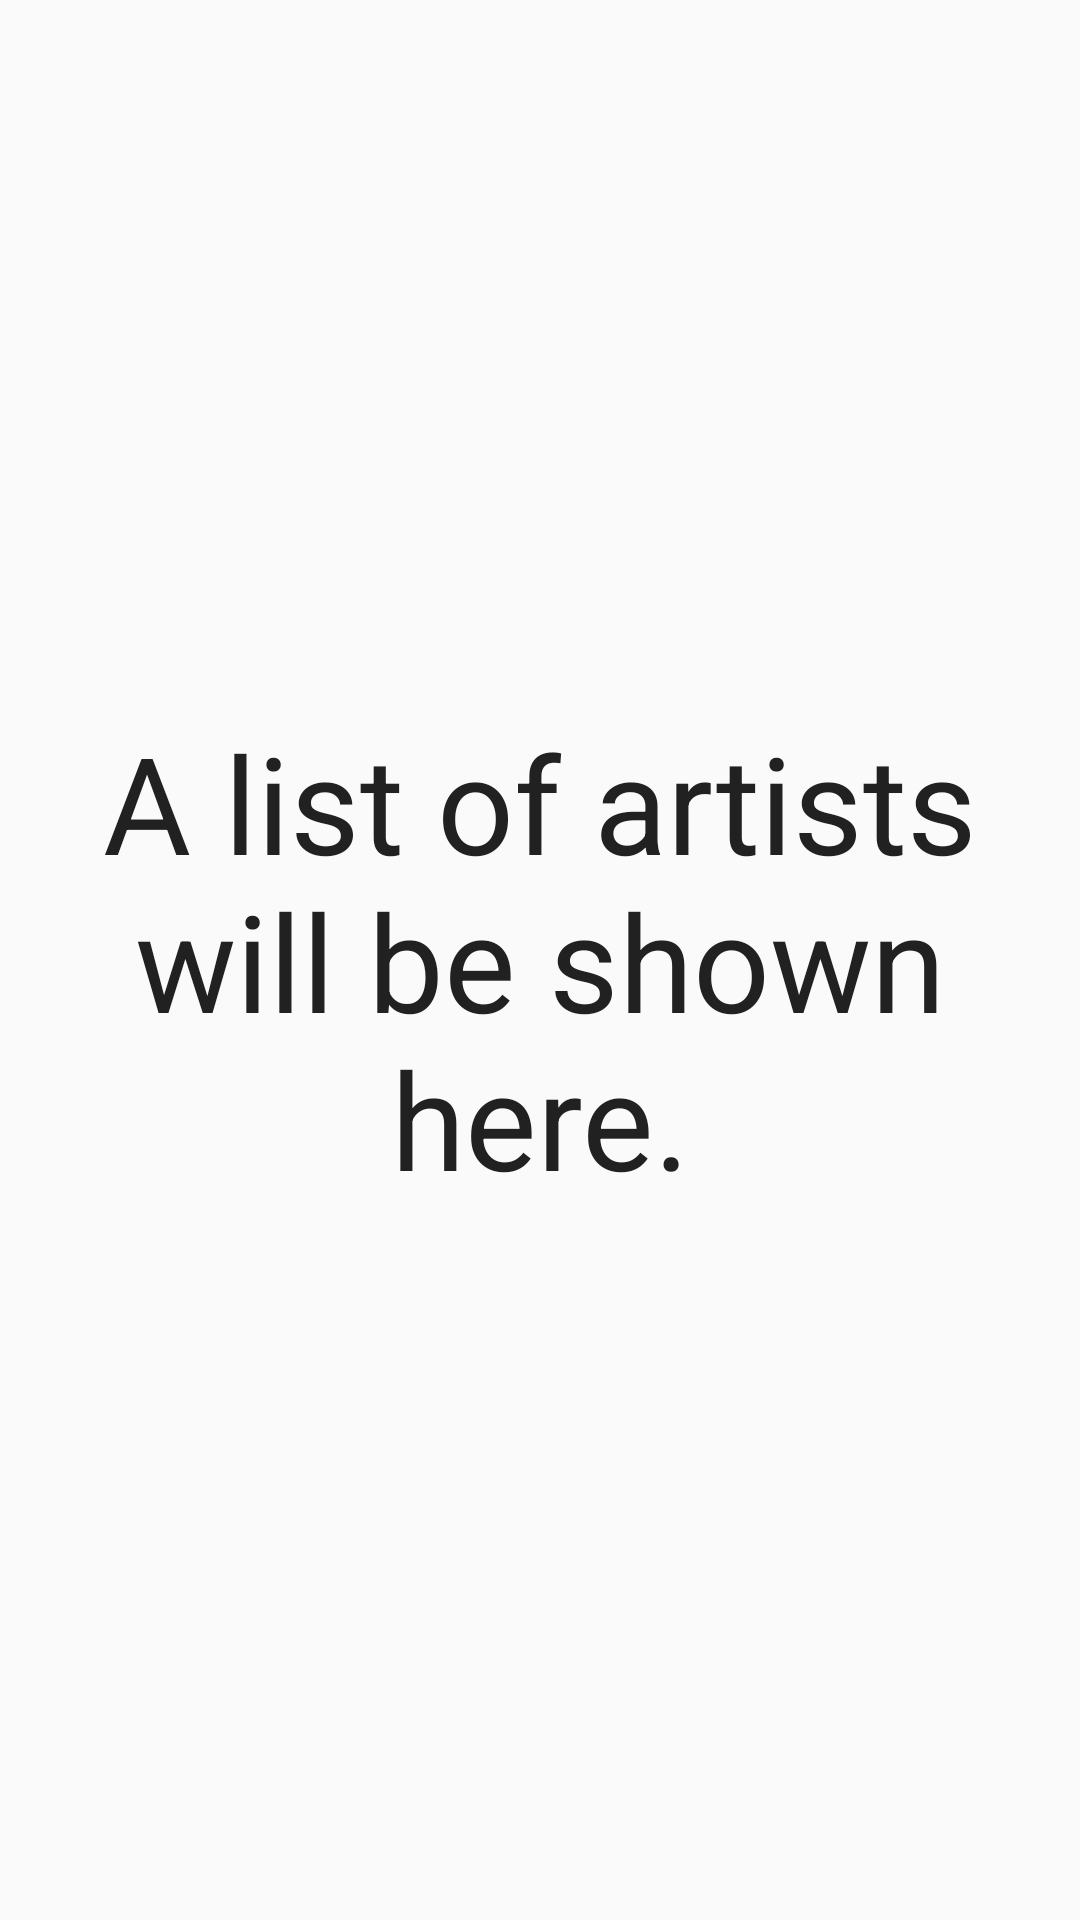

Write the Android layout XML for this screen, with the resource values it uses.
<!-- AndroidManifest.xml: application theme AppTheme -->
<!-- res/layout/activity_artists.xml -->
<RelativeLayout
    xmlns:android="http://schemas.android.com/apk/res/android"
    xmlns:tools="http://schemas.android.com/tools"
    android:layout_width="match_parent"
    android:layout_height="match_parent"
    tools:context="com.mohitkishore.www.musicalstructure.View.Activities.ArtistsActivity">

    <TextView
        style="@style/TextViewStyle"
        android:layout_width="wrap_content"
        android:layout_height="wrap_content"
        android:layout_centerHorizontal="true"
        android:layout_centerVertical="true"
        android:gravity="center"
        android:text="@string/artist_description"/>

</RelativeLayout>
<!-- resources referenced by this layout -->
<resources>
  <string name="artist_description">A list of artists will be shown here.</string>
  <style name="TextViewStyle">
          <item name="android:textSize">45sp</item>
          <item name="android:textColor">@color/colorPrimaryText</item>
      </style>
  <style name="AppTheme" parent="Theme.AppCompat.Light.DarkActionBar">
          
          <item name="colorPrimary">@color/colorPrimary</item>
          <item name="colorPrimaryDark">@color/colorPrimaryDark</item>
          <item name="colorAccent">@color/colorAccent</item>
      </style>
  <color name="colorPrimaryText">#212121</color>
  <color name="colorPrimary">#009688</color>
  <color name="colorPrimaryDark">#00796B</color>
  <color name="colorAccent">#4CAF50</color>
</resources>
